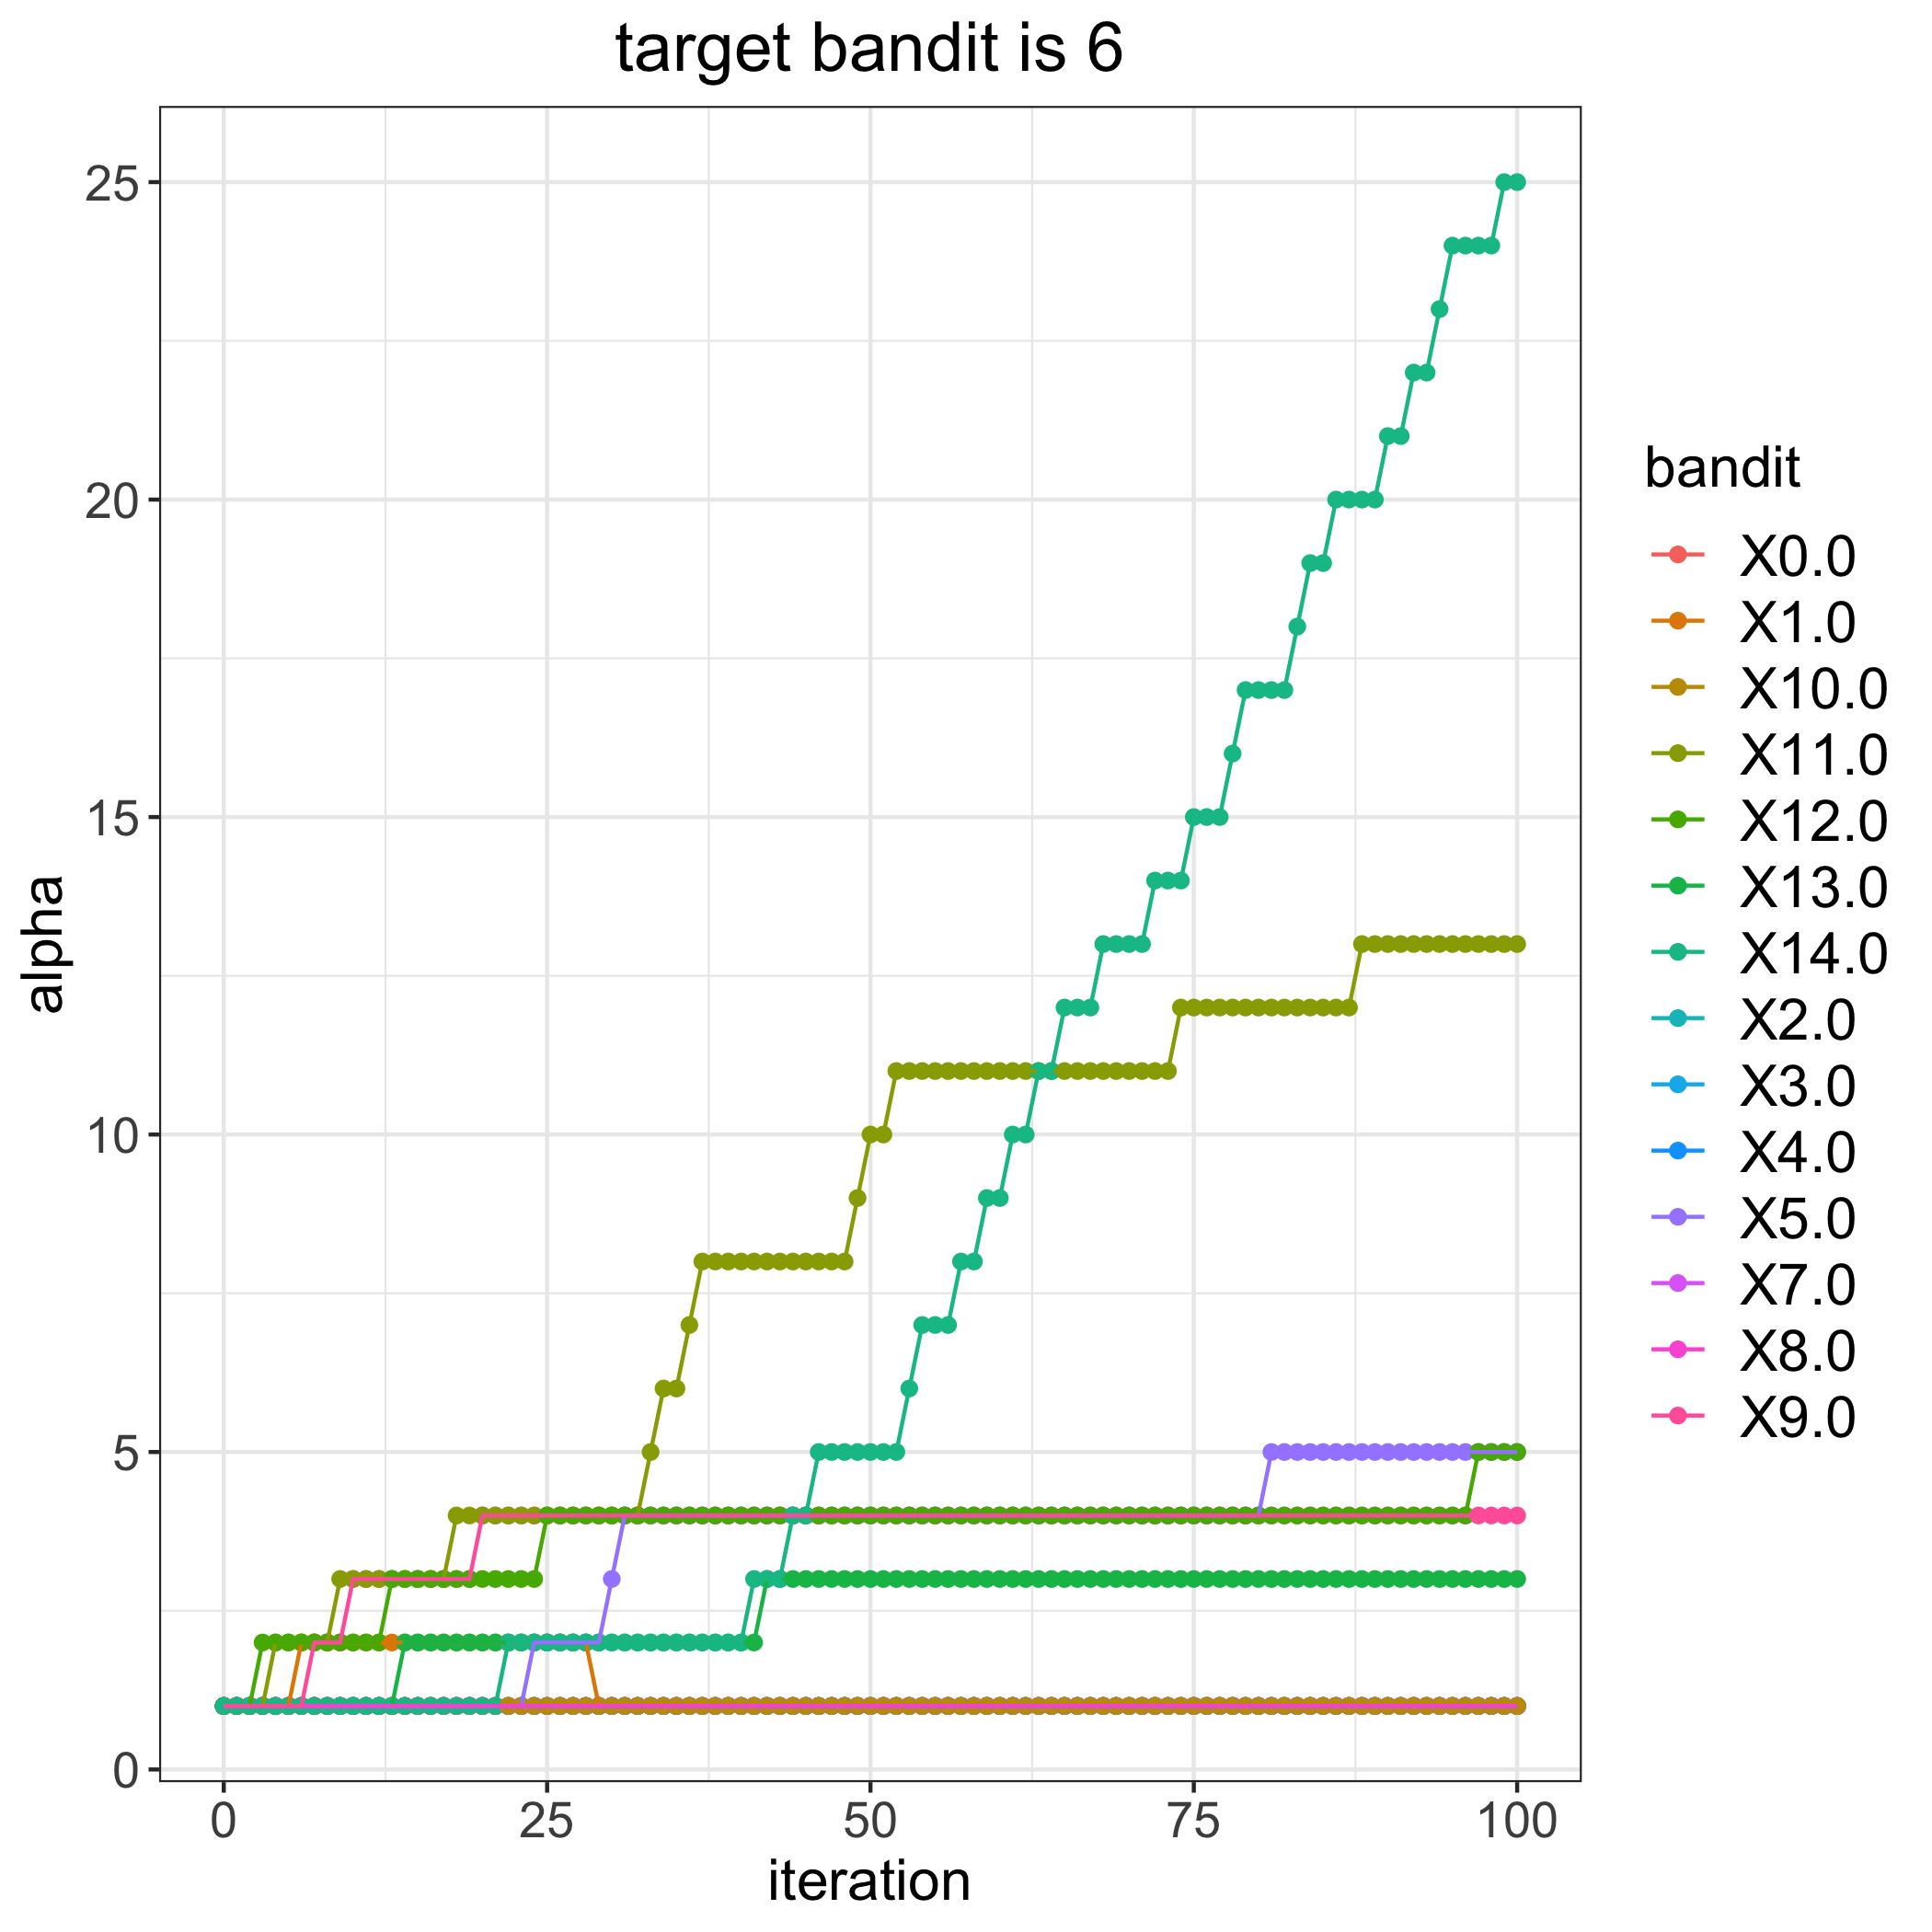

Source data for this figure (header and first rows):
, 0.0, 1.0, 2.0, 3.0, 4.0, 5.0, 7.0, 8.0, 9.0, 10.0, 11.0, 12.0, 13.0, 14.0
0, 1, 1, 1, 1, 1, 1, 1, 1, 1, 1, 1, 1, 1, 1
1, 1, 1, 1, 1, 1, 1, 1, 1, 1, 1, 1, 1, 1, 1
2, 1, 1, 1, 1, 1, 1, 1, 1, 1, 1, 1, 1, 1, 1
3, 1, 1, 1, 1, 1, 1, 1, 1, 1, 1, 1, 2, 1, 1
4, 1, 1, 1, 1, 1, 1, 1, 1, 1, 1, 2, 2, 1, 1
5, 1, 1, 1, 1, 1, 1, 1, 1, 1, 1, 2, 2, 1, 1
6, 1, 2, 1, 1, 1, 1, 1, 1, 1, 1, 2, 2, 1, 1
7, 1, 2, 1, 1, 1, 1, 1, 1, 2, 1, 2, 2, 1, 1
8, 1, 2, 1, 1, 1, 1, 1, 1, 2, 1, 2, 2, 1, 1
9, 1, 2, 1, 1, 1, 1, 1, 1, 2, 1, 3, 2, 1, 1
10, 1, 2, 1, 1, 1, 1, 1, 1, 3, 1, 3, 2, 1, 1
11, 1, 2, 1, 1, 1, 1, 1, 1, 3, 1, 3, 2, 1, 1
12, 1, 2, 1, 1, 1, 1, 1, 1, 3, 1, 3, 2, 1, 1
13, 1, 2, 1, 1, 1, 1, 1, 1, 3, 1, 3, 3, 1, 1
14, 1, 2, 1, 1, 1, 1, 1, 1, 3, 1, 3, 3, 2, 1
15, 1, 2, 1, 1, 1, 1, 1, 1, 3, 1, 3, 3, 2, 1
16, 1, 2, 1, 1, 1, 1, 1, 1, 3, 1, 3, 3, 2, 1
17, 1, 2, 1, 1, 1, 1, 1, 1, 3, 1, 3, 3, 2, 1
18, 1, 2, 1, 1, 1, 1, 1, 1, 3, 1, 4, 3, 2, 1
19, 1, 2, 1, 1, 1, 1, 1, 1, 3, 1, 4, 3, 2, 1
20, 1, 2, 1, 1, 1, 1, 1, 1, 4, 1, 4, 3, 2, 1
21, 1, 2, 1, 1, 1, 1, 1, 1, 4, 1, 4, 3, 2, 1
22, 1, 2, 1, 1, 1, 1, 1, 1, 4, 1, 4, 3, 2, 2
23, 1, 2, 1, 1, 1, 1, 1, 1, 4, 1, 4, 3, 2, 2
24, 1, 2, 1, 1, 1, 2, 1, 1, 4, 1, 4, 3, 2, 2
25, 1, 2, 1, 1, 1, 2, 1, 1, 4, 1, 4, 4, 2, 2
26, 1, 2, 1, 1, 1, 2, 1, 1, 4, 1, 4, 4, 2, 2
27, 1, 2, 1, 1, 1, 2, 1, 1, 4, 1, 4, 4, 2, 2
28, 1, 2, 1, 1, 1, 2, 1, 1, 4, 1, 4, 4, 2, 2
29, 1, 1, 1, 1, 1, 2, 1, 1, 4, 1, 4, 4, 2, 2
30, 1, 1, 1, 1, 1, 3, 1, 1, 4, 1, 4, 4, 2, 2
31, 1, 1, 1, 1, 1, 4, 1, 1, 4, 1, 4, 4, 2, 2
32, 1, 1, 1, 1, 1, 4, 1, 1, 4, 1, 4, 4, 2, 2
33, 1, 1, 1, 1, 1, 4, 1, 1, 4, 1, 5, 4, 2, 2
34, 1, 1, 1, 1, 1, 4, 1, 1, 4, 1, 6, 4, 2, 2
35, 1, 1, 1, 1, 1, 4, 1, 1, 4, 1, 6, 4, 2, 2
36, 1, 1, 1, 1, 1, 4, 1, 1, 4, 1, 7, 4, 2, 2
37, 1, 1, 1, 1, 1, 4, 1, 1, 4, 1, 8, 4, 2, 2
38, 1, 1, 1, 1, 1, 4, 1, 1, 4, 1, 8, 4, 2, 2
39, 1, 1, 1, 1, 1, 4, 1, 1, 4, 1, 8, 4, 2, 2
40, 1, 1, 1, 1, 1, 4, 1, 1, 4, 1, 8, 4, 2, 2
41, 1, 1, 1, 1, 1, 4, 1, 1, 4, 1, 8, 4, 2, 3
42, 1, 1, 1, 1, 1, 4, 1, 1, 4, 1, 8, 4, 3, 3
43, 1, 1, 1, 1, 1, 4, 1, 1, 4, 1, 8, 4, 3, 3
44, 1, 1, 1, 1, 1, 4, 1, 1, 4, 1, 8, 4, 3, 4
45, 1, 1, 1, 1, 1, 4, 1, 1, 4, 1, 8, 4, 3, 4
46, 1, 1, 1, 1, 1, 4, 1, 1, 4, 1, 8, 4, 3, 5
47, 1, 1, 1, 1, 1, 4, 1, 1, 4, 1, 8, 4, 3, 5
48, 1, 1, 1, 1, 1, 4, 1, 1, 4, 1, 8, 4, 3, 5
49, 1, 1, 1, 1, 1, 4, 1, 1, 4, 1, 9, 4, 3, 5
50, 1, 1, 1, 1, 1, 4, 1, 1, 4, 1, 10, 4, 3, 5
51, 1, 1, 1, 1, 1, 4, 1, 1, 4, 1, 10, 4, 3, 5
52, 1, 1, 1, 1, 1, 4, 1, 1, 4, 1, 11, 4, 3, 5
53, 1, 1, 1, 1, 1, 4, 1, 1, 4, 1, 11, 4, 3, 6
54, 1, 1, 1, 1, 1, 4, 1, 1, 4, 1, 11, 4, 3, 7
55, 1, 1, 1, 1, 1, 4, 1, 1, 4, 1, 11, 4, 3, 7
56, 1, 1, 1, 1, 1, 4, 1, 1, 4, 1, 11, 4, 3, 7
57, 1, 1, 1, 1, 1, 4, 1, 1, 4, 1, 11, 4, 3, 8
58, 1, 1, 1, 1, 1, 4, 1, 1, 4, 1, 11, 4, 3, 8
59, 1, 1, 1, 1, 1, 4, 1, 1, 4, 1, 11, 4, 3, 9
... 41 more rows
